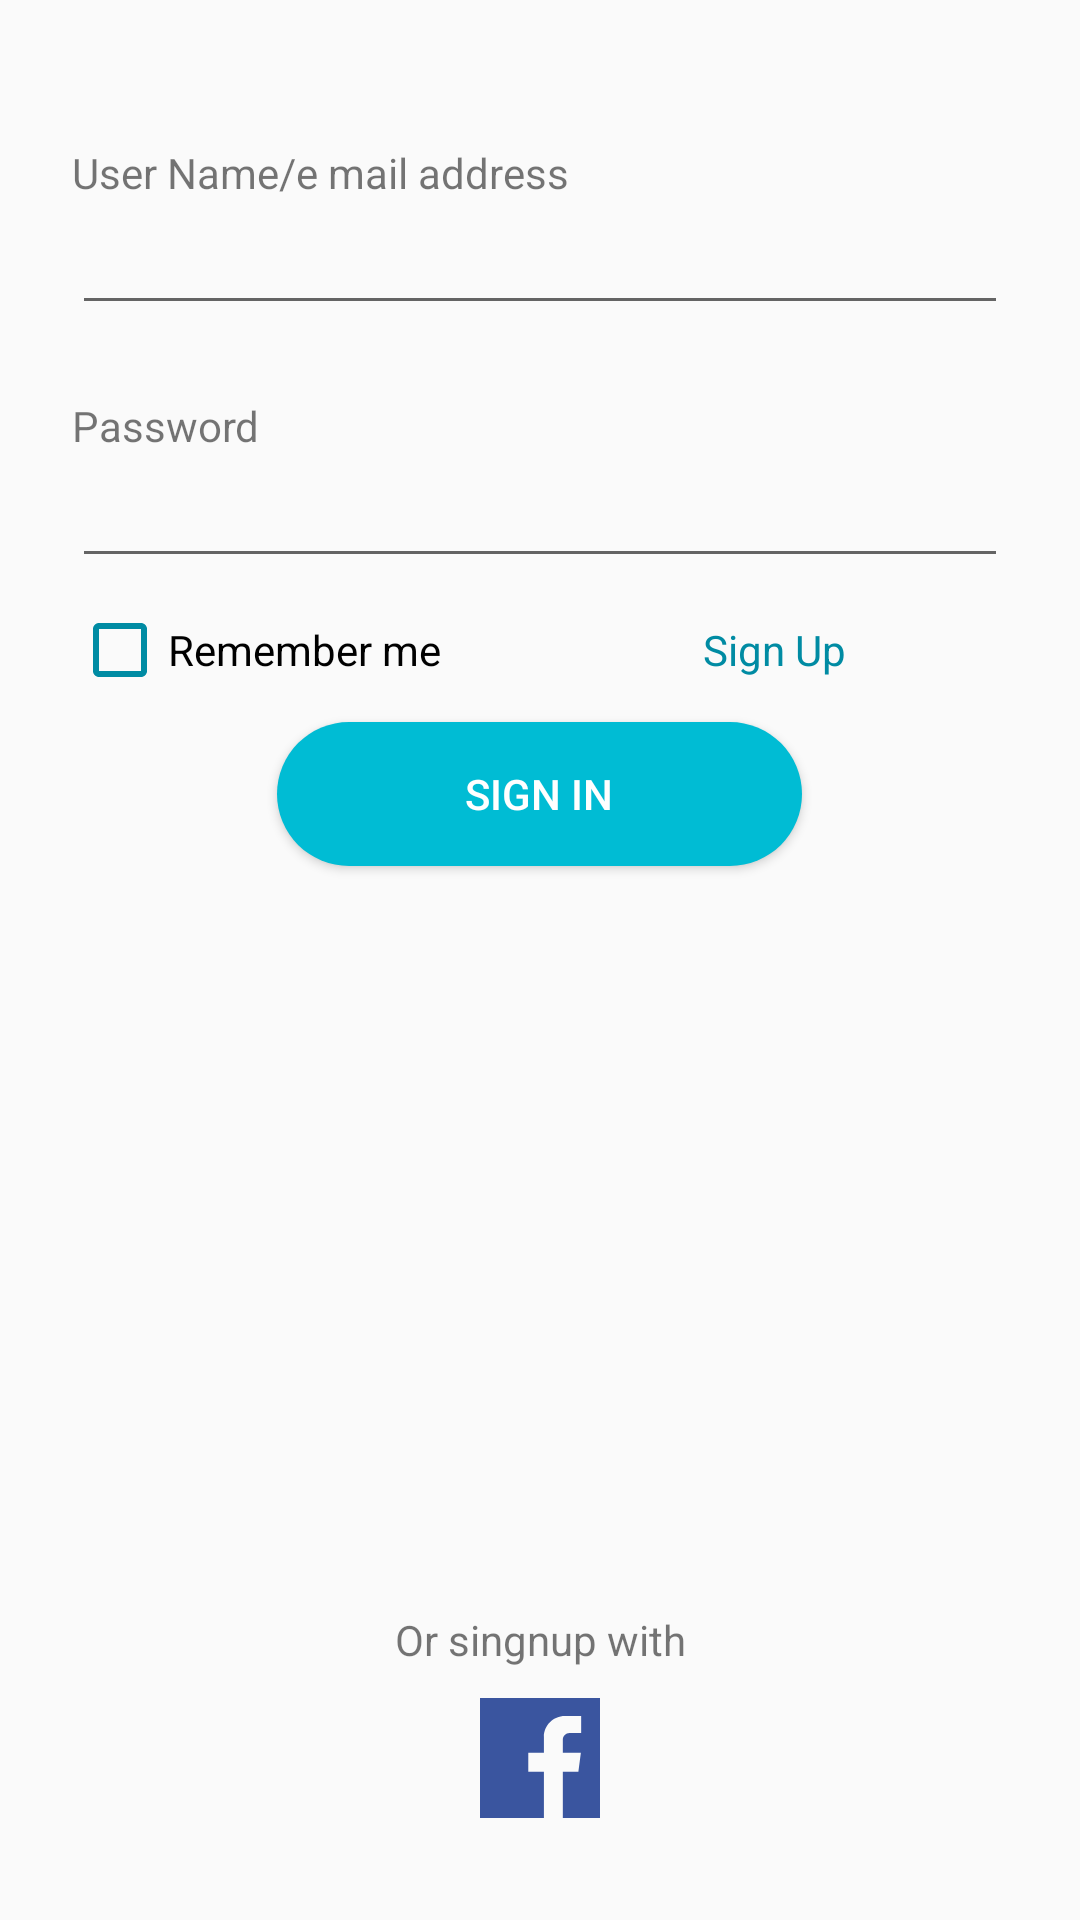

Android layout source for this screen:
<!-- AndroidManifest.xml: application theme AppTheme -->
<!-- res/layout/login_activity.xml -->
<?xml version="1.0" encoding="utf-8"?>
<LinearLayout xmlns:android="http://schemas.android.com/apk/res/android"
    android:orientation="vertical" android:layout_width="match_parent"
    android:layout_height="match_parent"
    android:padding="@dimen/llLigonPadding"
    android:id="@+id/llLoginPadding">

    <TextView
        android:id="@+id/User"
        android:layout_width="match_parent"
        android:layout_height="wrap_content"
        android:text="@string/User"
        android:layout_marginTop="@dimen/tvLoginMarginTop" />

    <EditText
        android:id="@+id/etUser"
        android:layout_width="match_parent"
        android:layout_height="wrap_content"
        android:ems="10"
        android:inputType="textPersonName" />

    <TextView
        android:id="@+id/tvPwd"
        android:layout_width="match_parent"
        android:layout_height="wrap_content"
        android:text="@string/Password"
        android:layout_marginTop="@dimen/tvLoginMarginTop" />

    <EditText
        android:id="@+id/editText2"
        android:layout_width="match_parent"
        android:layout_height="wrap_content"
        android:ems="10"
        android:inputType="textPassword" />

    <LinearLayout
        android:layout_width="match_parent"
        android:layout_height="wrap_content"
        android:orientation="horizontal">

        <CheckBox
            android:id="@+id/chRememcte"
            android:layout_width="0dp"
            android:layout_height="wrap_content"
            android:layout_weight="1"
            android:text="@string/RememberMe"
            style="@style/chechBoxLogin" />

        <Button
            android:id="@+id/btSignUp"
            android:layout_width="0dp"
            android:layout_height="wrap_content"
            android:layout_weight="1"
            android:text="@string/SignUp"
            style="@style/Widget.Button.Transparent"/>
    </LinearLayout>

    <Button
        android:id="@+id/btSignIn"
        android:layout_gravity="center"
        android:layout_width="@dimen/btSignInLoginWidth"
        android:layout_height="wrap_content"
        android:text="@string/SignIn"
        android:textColor="@android:color/white"
        android:background="@drawable/selector_round_cornert"/>

    <Space
        android:layout_width="match_parent"
        android:layout_height="0dp"
        android:layout_weight="1"/>

    <TextView
        android:layout_width="match_parent"
        android:layout_height="wrap_content"
        android:id="@+id/tvOtherSign"
        android:gravity="center"
        android:text="@string/tvOtherSign"/>

    <LinearLayout
        android:layout_width="match_parent"
        android:gravity="center_horizontal"
        android:layout_height="wrap_content" >

        <ImageButton
            android:id="@+id/tbGoogle"
            android:layout_width="@dimen/imgBtLoginWidth"
            android:layout_height="@dimen/imgBtLoginHeight"
            android:text="@string/Google"
            android:layout_margin="@dimen/imdtbLoginMargin"
            android:background="@drawable/ic_google"
            />

        <ImageButton
            android:id="@+id/btFacebook"
            android:layout_margin="@dimen/imdtbLoginMargin"
            android:layout_width="@dimen/imgBtLoginWidth"
            android:layout_height="@dimen/imgBtLoginHeight"
            android:text="@string/Facebook"
            android:background="@drawable/ic_facebook"/>

        <ImageButton
            android:id="@+id/btTwiter"
            android:layout_margin="@dimen/imdtbLoginMargin"
            android:layout_width="@dimen/imgBtLoginWidth"
            android:layout_height="@dimen/imgBtLoginHeight"
            android:text="@string/Twiter"
            android:background="@drawable/ic_twitter" />

    </LinearLayout>
</LinearLayout>
<!-- resources referenced by this layout -->
<resources>
  <dimen name="btSignInLoginWidth">175dp</dimen>
  <dimen name="imdtbLoginMargin">10dp</dimen>
  <dimen name="imgBtLoginHeight">40dp</dimen>
  <dimen name="imgBtLoginWidth">40dp</dimen>
  <dimen name="llLigonPadding">24dp</dimen>
  <dimen name="tvLoginMarginTop">24dp</dimen>
  <!-- drawable ic_facebook (drawable) -->
  <vector android:height="40dp" android:viewportHeight="455.73"
      android:viewportWidth="455.73" android:width="40dp" xmlns:android="http://schemas.android.com/apk/res/android">
      <path android:fillColor="#3A559F" android:pathData="M0,0v455.73h242.704V279.691h-59.33v-71.864h59.33v-60.353c0,-43.893 35.582,-79.475 79.475,-79.475h62.025v64.622h-44.382c-13.947,0 -25.254,11.307 -25.254,25.254v49.953h68.521l-9.47,71.864h-59.051V455.73H455.73V0H0z"/>
  </vector>
  <!-- drawable selector_round_cornert (drawable) -->
  <?xml version="1.0" encoding="utf-8"?>
  <selector xmlns:android="http://schemas.android.com/apk/res/android">
      <item android:state_pressed="true">
          <shape>
              <solid android:color="@color/colorAccent"/>
              <corners android:radius="25dp"/>
          </shape>
      </item>
      <item>
          <shape>
              <solid android:color="@color/primaryColor"/>
              <corners android:radius="25dp"/>
          </shape>
      </item>
  </selector>
  <string name="Facebook">Login in with Facebook</string>
  <string name="Google">Google</string>
  <string name="Password">Password</string>
  <string name="RememberMe">Remember me</string>
  <string name="SignIn">Sign In</string>
  <string name="SignUp">Sign Up</string>
  <string name="Twiter">Twiter</string>
  <string name="User">User Name/e mail address</string>
  <string name="tvOtherSign">Or singnup with</string>
  <style name="Widget.Button.Transparent">
          <item name="android:background">@null</item>
      </style>
  <style name="chechBoxLogin">
          <item name="android:buttonTint">@color/primaryDarkColor</item>
      </style>
  <style name="AppTheme" parent="Theme.AppCompat.Light.DarkActionBar">
          
          <item name="colorPrimary">@color/primaryColor</item>
          <item name="colorPrimaryDark">@color/primaryDarkColor</item>
          <item name="colorAccent">@color/primaryColor</item>
      </style>
  <color name="colorAccent">#5F0101</color>
  <color name="primaryColor">#00bcd4</color>
  <color name="primaryDarkColor">#008ba3</color>
</resources>
